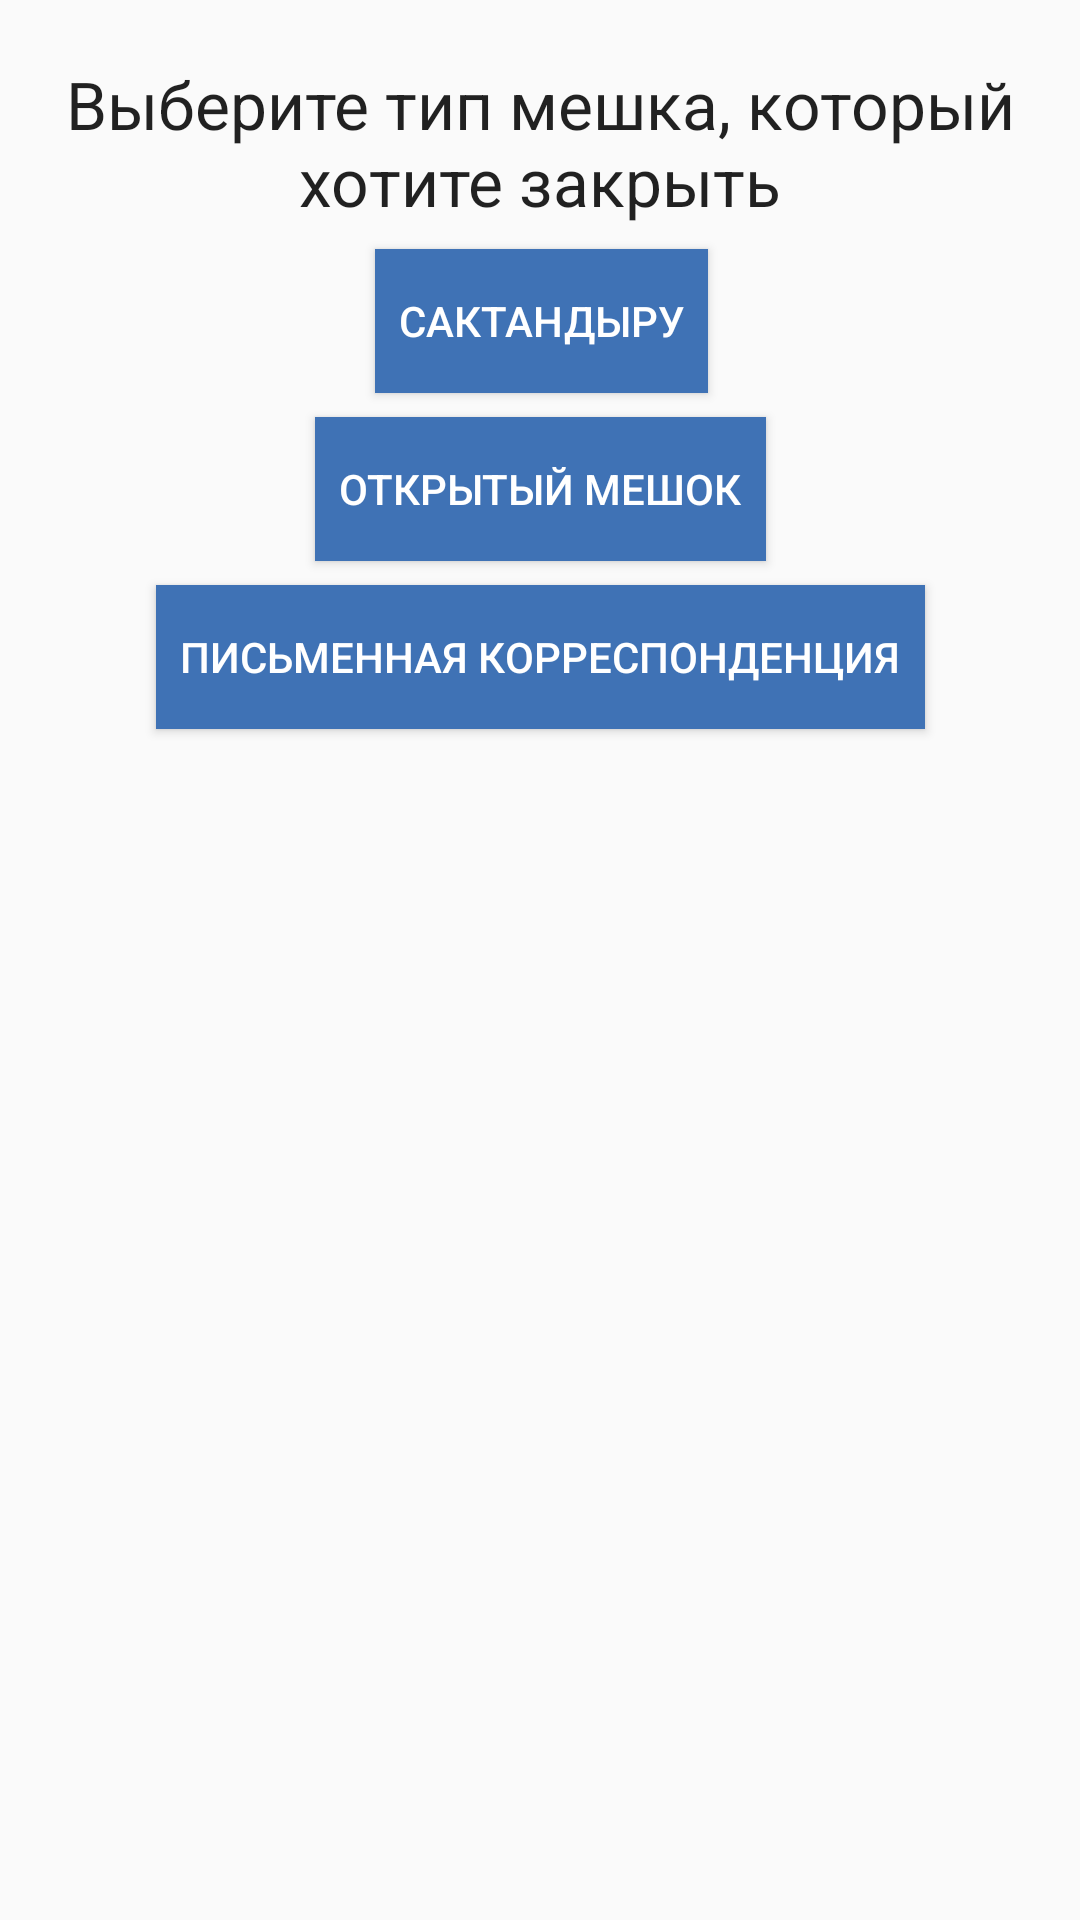

This screen was rendered from an Android layout file. Write that file and the resources it references.
<!-- AndroidManifest.xml: application theme AppTheme -->
<!-- res/layout/activity_choose_close.xml -->
<?xml version="1.0" encoding="utf-8"?>
<android.support.constraint.ConstraintLayout xmlns:android="http://schemas.android.com/apk/res/android"
    xmlns:app="http://schemas.android.com/apk/res-auto"
    xmlns:tools="http://schemas.android.com/tools"
    android:layout_width="match_parent"
    android:layout_height="match_parent"
    tools:context="kazpost.kz.mobterminal.ui.closecell.ChooseCloseActivity">


    <Button
        android:id="@+id/btn_insurance"
        style="@style/BlueButton"
        android:layout_width="wrap_content"
        android:layout_height="wrap_content"
        android:layout_marginEnd="8dp"
        android:layout_marginStart="8dp"
        android:layout_marginTop="8dp"
        android:text="@string/insurance"
        app:layout_constraintEnd_toEndOf="parent"
        app:layout_constraintHorizontal_bias="0.502"
        app:layout_constraintStart_toStartOf="parent"
        app:layout_constraintTop_toBottomOf="@+id/textView2" />

    <Button
        android:id="@+id/btn_open_bag"
        style="@style/BlueButton"
        android:layout_width="wrap_content"
        android:layout_height="wrap_content"
        android:layout_marginEnd="8dp"
        android:layout_marginStart="8dp"
        android:layout_marginTop="8dp"
        android:text="@string/open_bag"
        app:layout_constraintEnd_toEndOf="parent"
        app:layout_constraintStart_toStartOf="parent"
        app:layout_constraintTop_toBottomOf="@+id/btn_insurance" />

    <Button
        android:id="@+id/btn_letter_post"
        style="@style/BlueButton"
        android:layout_width="wrap_content"
        android:layout_height="wrap_content"
        android:layout_marginEnd="8dp"
        android:layout_marginStart="8dp"
        android:layout_marginTop="8dp"
        android:text="@string/letter_post"
        app:layout_constraintEnd_toEndOf="parent"
        app:layout_constraintStart_toStartOf="parent"
        app:layout_constraintTop_toBottomOf="@+id/btn_open_bag" />

    <TextView
        android:id="@+id/textView2"
        style="@style/Base.TextAppearance.AppCompat.Large"
        android:layout_width="wrap_content"
        android:layout_height="wrap_content"
        android:layout_marginEnd="8dp"
        android:layout_marginStart="8dp"
        android:layout_marginTop="20dp"
        android:text="@string/choose_close_activity"
        android:textAlignment="center"
        app:layout_constraintEnd_toEndOf="parent"
        app:layout_constraintStart_toStartOf="parent"
        app:layout_constraintTop_toTopOf="parent" />


</android.support.constraint.ConstraintLayout>
<!-- resources referenced by this layout -->
<resources>
  <string name="choose_close_activity">Выберите тип мешка, который хотите закрыть</string>
  <string name="insurance">Сактандыру</string>
  <string name="letter_post">Письменная корреспонденция</string>
  <string name="open_bag">Открытый мешок</string>
  <style name="BlueButton" parent="Base.TextAppearance.AppCompat.Widget.Button.Colored">
          <item name="android:textColor">@color/white</item>
          <item name="android:background">@color/colorBlue</item>
          <item name="android:padding">8dp</item>
      </style>
  <style name="AppTheme" parent="Theme.AppCompat.Light.DarkActionBar">
          
          <item name="colorPrimary">@color/colorPrimary</item>
          <item name="colorPrimaryDark">@color/colorPrimaryDark</item>
          <item name="colorAccent">@color/colorAccent</item>
      </style>
  <color name="white">#ffffff</color>
  <color name="colorBlue">#3f72b5</color>
  <color name="colorPrimary">#3F51B5</color>
  <color name="colorPrimaryDark">#303F9F</color>
  <color name="colorAccent">#FF4081</color>
</resources>
